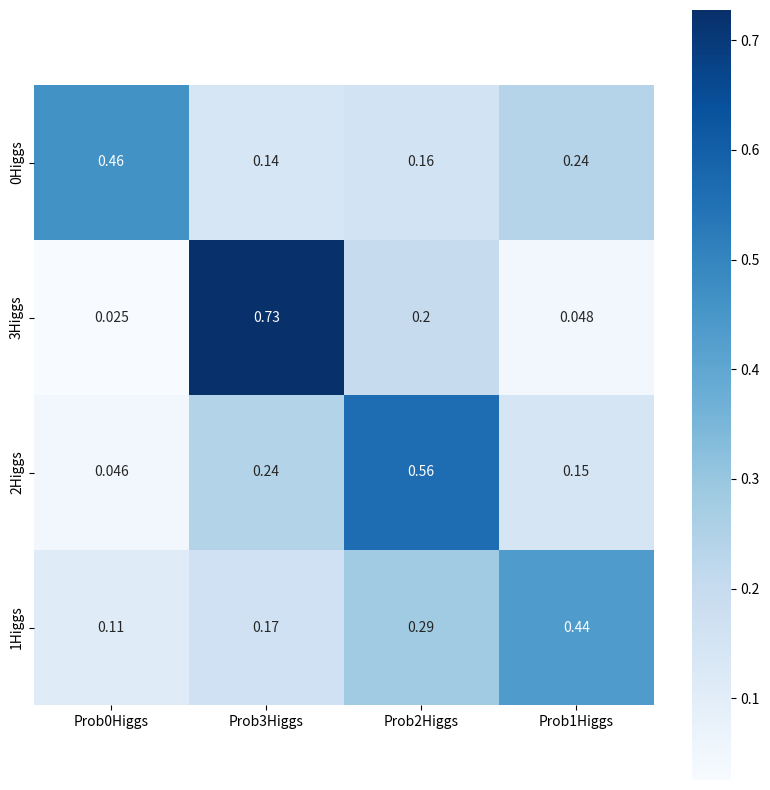

Here is the Python script that generated this plot:
import seaborn as sn
import pandas as pd
import matplotlib.pyplot as plt
import numpy as np

array =[[0.4620458432198492, 0.14250122195500903, 0.15782151848528975, 0.237631416339852], [0.02549083896875498, 0.7275707919944575, 0.19916998635876879, 0.04776838267801884], [0.04612890681452937, 0.24368878794084198, 0.5620581239119545, 0.14812418133267424], [0.10961295569214215, 0.16850990445518238, 0.2858386816236504, 0.4360384582290252]]# array_new = array.split()

# array_float = [float(x) for x in array_new]
# print(array_float)

plt.figure(figsize=(10, 10))
df_cm = pd.DataFrame(array, range(4), range(4))
# df_cm = pd.DataFrame(array, columns= ["4B2Tau","2B2Tau","4B","TTToSemi","TTToHad","TTTo2L2Nu","WJetsToLNu_0J","WJetsToLNu_1J","WJetsToLNu_2J","ZJetsToQQ","WJetsToQQ","DYJetsToLL","ZZTo4Q","WWTo4Q"  ,"QCD","6B" ],index = ['HHH6b' ,'QCD','TT' ,'VJets','VV'])
# df_cm = pd.DataFrame(array, index= ["HHHTo4B2Tau","HHTo2B2Tau","HHTo4B","TTToSemiLeptonic","TTToHadronic","TTTo2L2Nu","WJetsToLNu_0J","WJetsToLNu_1J","WJetsToLNu_2J","ZJetsToQQ","WJetsToQQ","DYJetsToLL","ZZTo4Q","WWTo4Q"  ,"QCD","HHHTo6B" ],columns = ['ProbHHH6b' ,'ProbHH4b','Probrest'])
df_cm = pd.DataFrame(array, index= ["0Higgs","3Higgs","2Higgs","1Higgs"],columns = ['Prob0Higgs' ,'Prob3Higgs','Prob2Higgs','Prob1Higgs'])


# sn.set(font_scale=0.4) # for label size
sn.heatmap(df_cm,cmap='Blues',xticklabels='auto',yticklabels='auto',square=True,annot= True) # font size

plt.savefig('condused_matrix_Higgs.png')
plt.savefig('condused_matrix_Higgs.pdf')
# plt.show()


